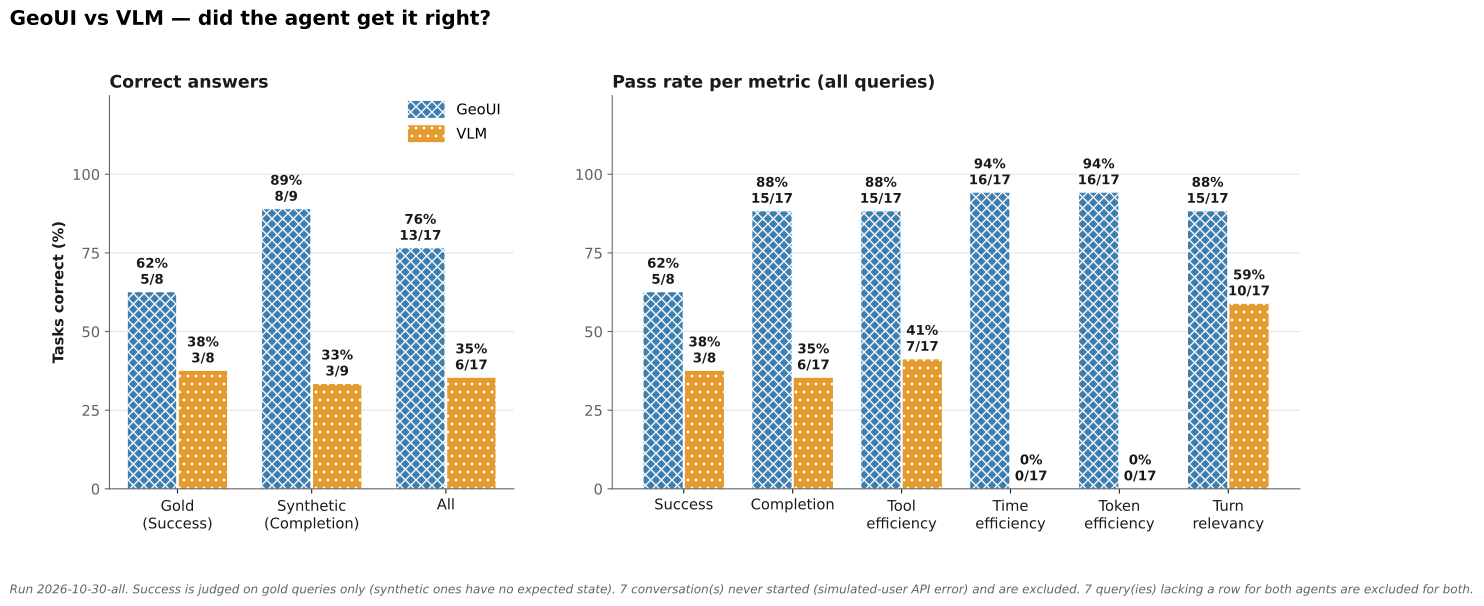

Source data for this figure (header and first rows):
measure, set, agent, percent, passed, judged
correct, gold, geoui, 62.5, 5, 8
correct, gold, vlm, 37.5, 3, 8
correct, synthetic, geoui, 88.89, 8, 9
correct, synthetic, vlm, 33.33, 3, 9
correct, all, geoui, 76.47, 13, 17
correct, all, vlm, 35.29, 6, 17
success_pass, all, geoui, 62.5, 5, 8
success_pass, all, vlm, 37.5, 3, 8
completion_pass, all, geoui, 88.24, 15, 17
completion_pass, all, vlm, 35.29, 6, 17
tool_efficiency_pass, all, geoui, 88.24, 15, 17
tool_efficiency_pass, all, vlm, 41.18, 7, 17
time_efficiency_pass, all, geoui, 94.12, 16, 17
time_efficiency_pass, all, vlm, 0.0, 0, 17
token_efficiency_pass, all, geoui, 94.12, 16, 17
token_efficiency_pass, all, vlm, 0.0, 0, 17
turn_relevancy_pass, all, geoui, 88.24, 15, 17
turn_relevancy_pass, all, vlm, 58.82, 10, 17
